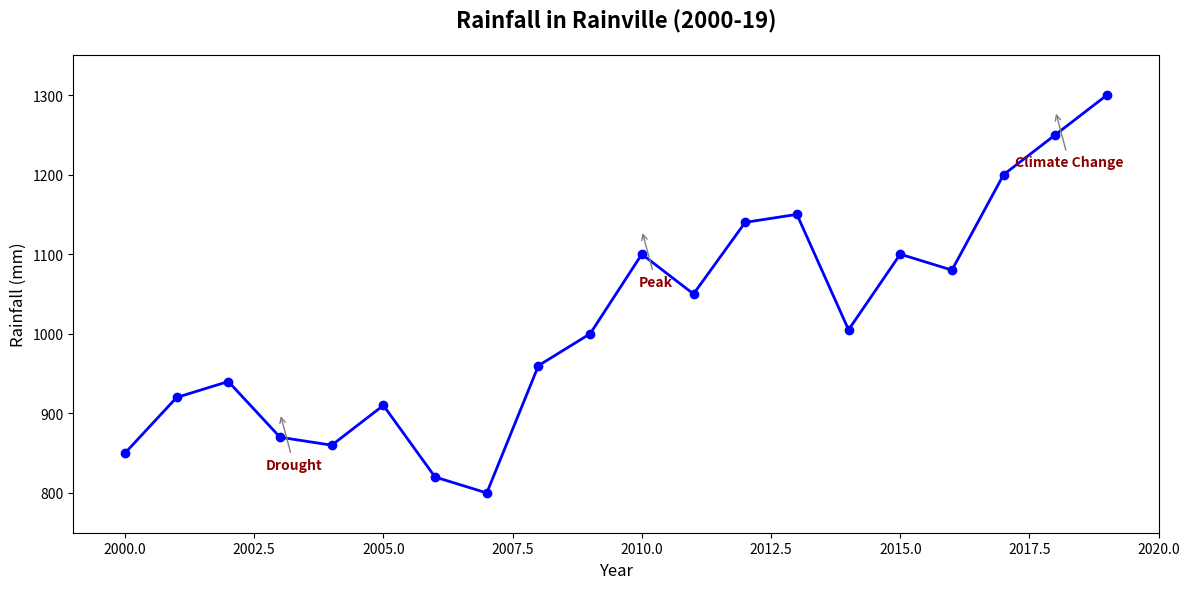

Reproduce this figure in Python.
import matplotlib.pyplot as plt
import numpy as np

years = np.arange(2000, 2020)
rainfall = np.array([850, 920, 940, 870, 860, 910, 820, 800, 960, 1000, 
                     1100, 1050, 1140, 1150, 1005, 1100, 1080, 1200, 1250, 1300])

fig, ax = plt.subplots(figsize=(12, 6))

ax.plot(years, rainfall, color='blue', linewidth=2, marker='o')

annotations = {
    2003: "Drought",
    2010: "Peak",
    2018: "Climate Change"
}

for year, text in annotations.items():
    ax.annotate(text, xy=(year, rainfall[np.where(years == year)][0] + 30), 
                xytext=(10, -40), textcoords='offset points', 
                arrowprops=dict(arrowstyle='->', color='grey'),
                ha='center', fontsize=10, color='darkred', weight='bold')

ax.set_title("Rainfall in Rainville (2000-19)", fontsize=16, weight='bold', pad=20)
ax.set_xlabel("Year", fontsize=12)
ax.set_ylabel("Rainfall (mm)", fontsize=12)
ax.set_xlim(1999, 2020)
ax.set_ylim(750, 1350)

plt.tight_layout()
plt.show()
